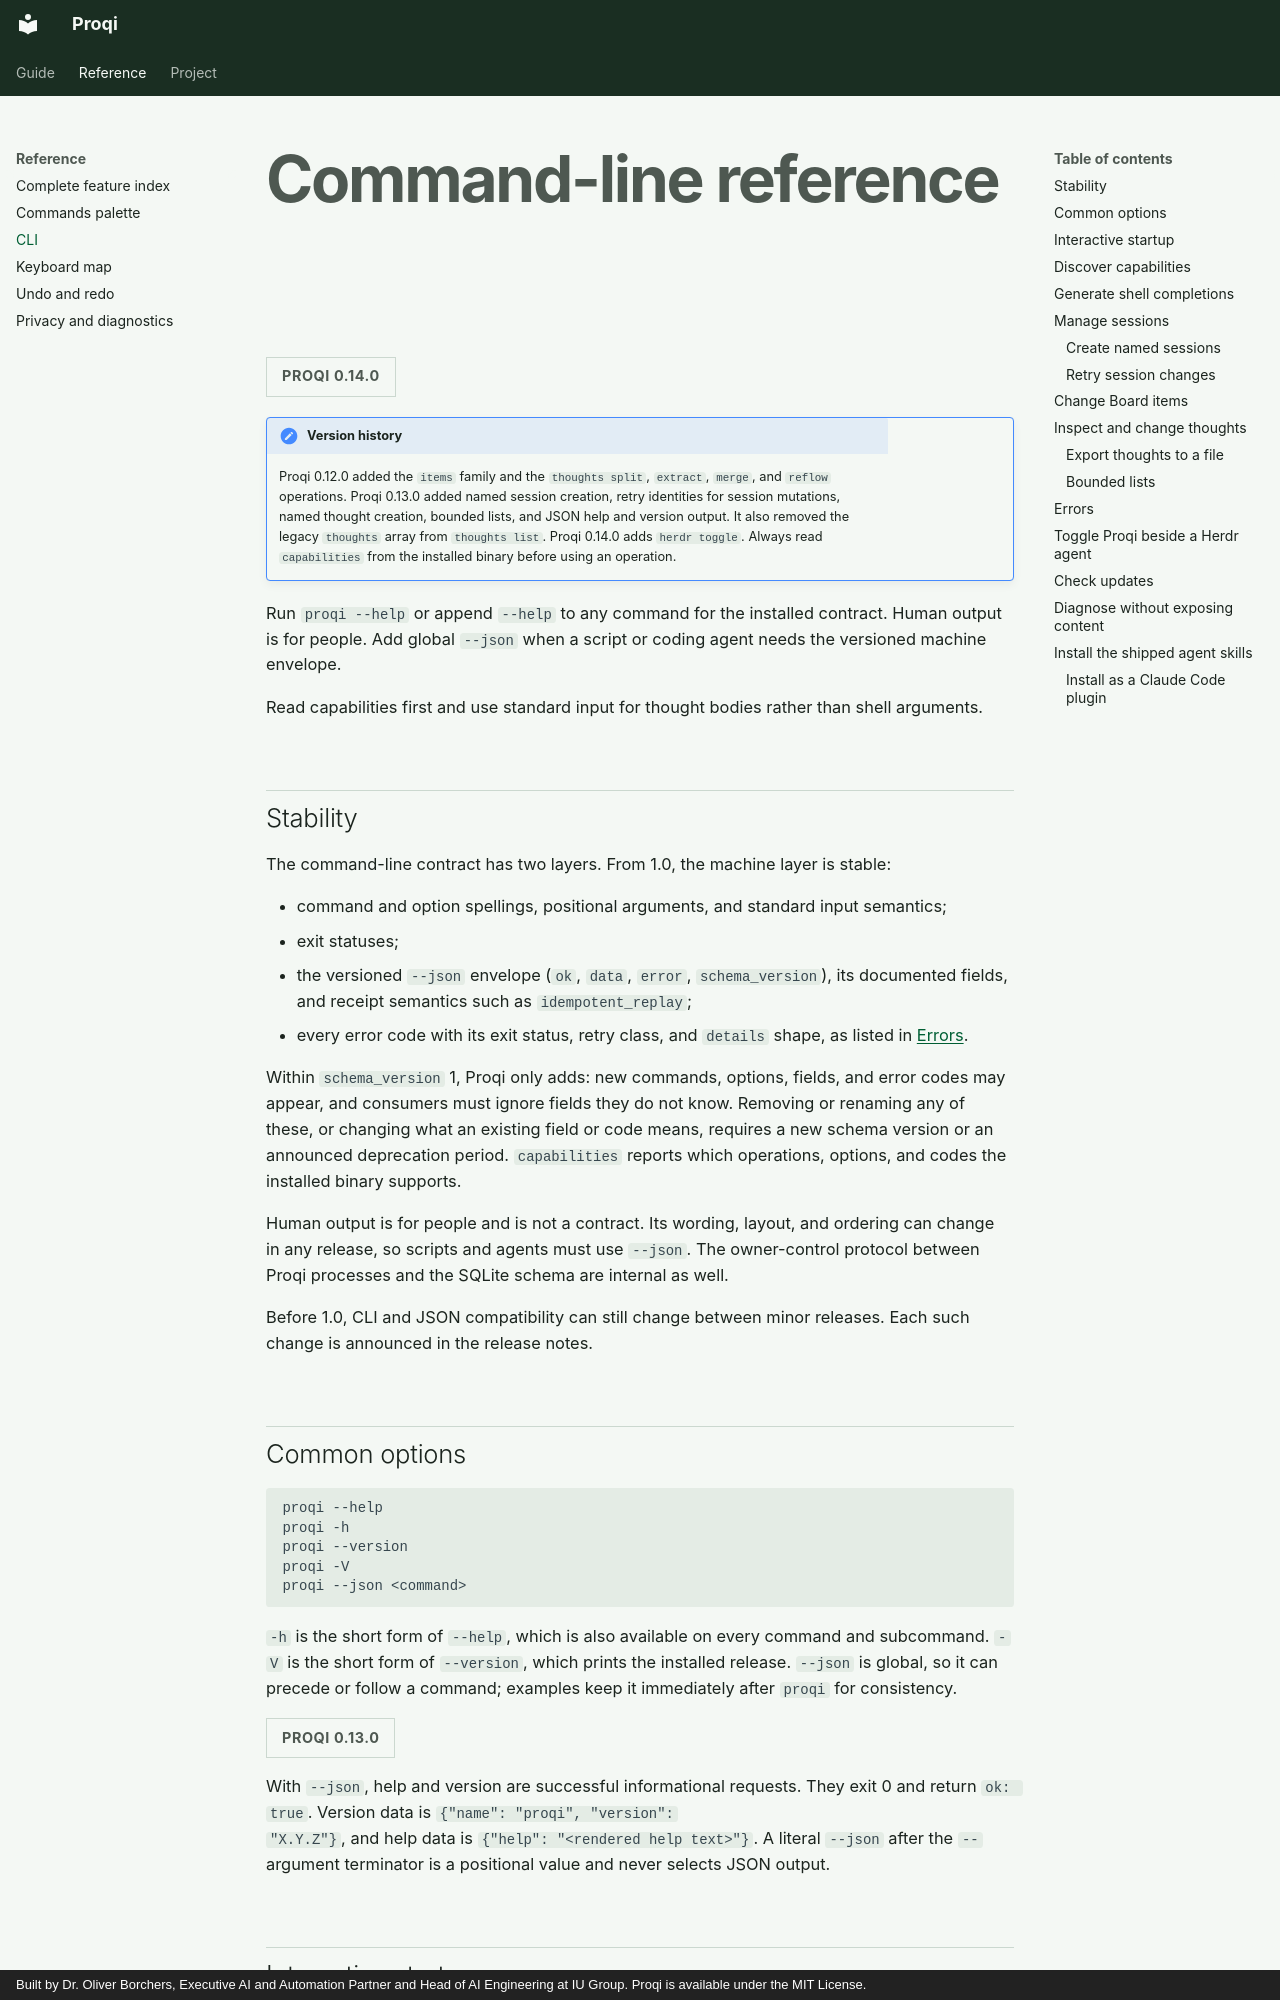

repository: oborchers/proqi · page: reference/cli.html · generator: mkdocs · copyright: Built by Dr. Oliver Borchers, Executive AI and Automation Partner and Head of AI Engineering at IU Group. Proqi is available under the MIT License.

# Command-line reference

<span class="version-scope">Proqi 0.14.0</span>

!!! note "Version history"

    Proqi 0.12.0 added the `items` family and the `thoughts split`, `extract`,
    `merge`, and `reflow` operations. Proqi 0.13.0 added named session creation,
    retry identities for session mutations, named thought creation, bounded
    lists, and JSON help and version output. It also removed the legacy
    `thoughts` array from `thoughts list`. Proqi 0.14.0 adds `herdr toggle`.
    Always read `capabilities` from the installed binary before using an
    operation.

Run `proqi --help` or append `--help` to any command for the installed contract.
Human output is for people. Add global `--json` when a script or coding agent
needs the versioned machine envelope.

Read capabilities first and use standard input for thought bodies rather than
shell arguments.

## Stability

The command-line contract has two layers. From 1.0, the machine layer is
stable:

- command and option spellings, positional arguments, and standard input
  semantics;
- exit statuses;
- the versioned `--json` envelope (`ok`, `data`, `error`, `schema_version`),
  its documented fields, and receipt semantics such as `idempotent_replay`;
- every error code with its exit status, retry class, and `details` shape, as
  listed in [Errors](#errors).

Within `schema_version` 1, Proqi only adds: new commands, options, fields, and
error codes may appear, and consumers must ignore fields they do not know.
Removing or renaming any of these, or changing what an existing field or code
means, requires a new schema version or an announced deprecation period.
`capabilities` reports which operations, options, and codes the installed binary
supports.

Human output is for people and is not a contract. Its wording, layout, and
ordering can change in any release, so scripts and agents must use `--json`.
The owner-control protocol between Proqi processes and the SQLite schema are
internal as well.

Before 1.0, CLI and JSON compatibility can still change between minor releases.
Each such change is announced in the release notes.

## Common options

```text
proqi --help
proqi -h
proqi --version
proqi -V
proqi --json <command>
```

`-h` is the short form of `--help`, which is also available on every command
and subcommand. `-V` is the short form of `--version`, which prints the
installed release. `--json` is global, so it can precede or follow a command;
examples keep it immediately after `proqi` for consistency.

<span class="version-scope">Proqi 0.13.0</span>

With `--json`, help and version are successful informational requests. They
exit 0 and return `ok: true`. Version data is `{"name": "proqi", "version":
"X.Y.Z"}`, and help data is `{"help": "<rendered help text>"}`. A literal
`--json` after the `--` argument terminator is a positional value and never
selects JSON output.

## Interactive startup

```text
proqi
proqi -c
proqi --continue
proqi -r [ID_OR_NAME]
proqi --resume [ID_OR_NAME]
```

`--continue` opens the latest inactive session ranked for the current working
directory. `-c` is its short form. `--resume` without an argument opens the
Session Browser, and `-r` is its short form. An explicit reference accepts one
canonical ID or unique session name.
